Run: headless pygame with SDL's dummy video driver; simulated clock (each Clock.tick advances the game by its frame time, no real sleeping); random seed 0; keys injected as events and as key.get_pressed() state; no mouse input.
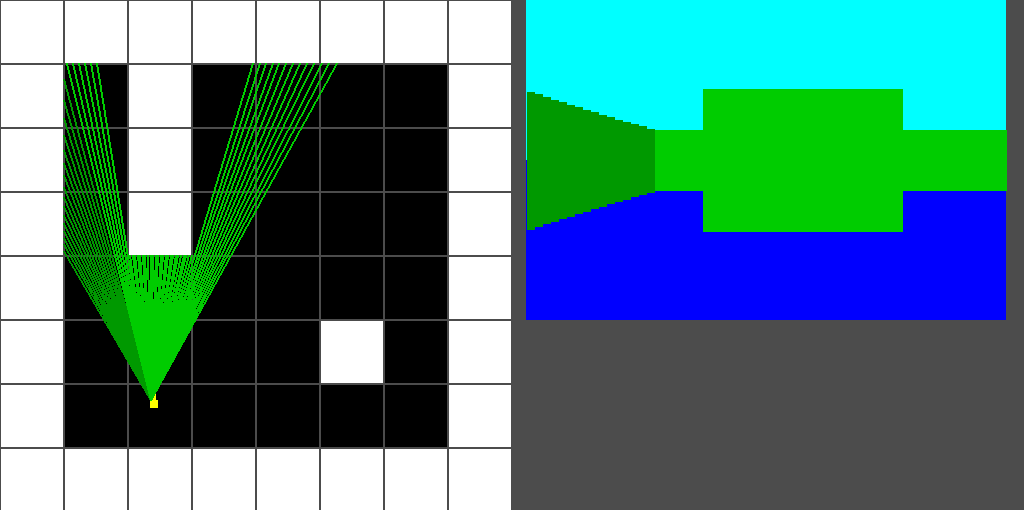
Frame 1 of 4 · flips 1–60 · no input
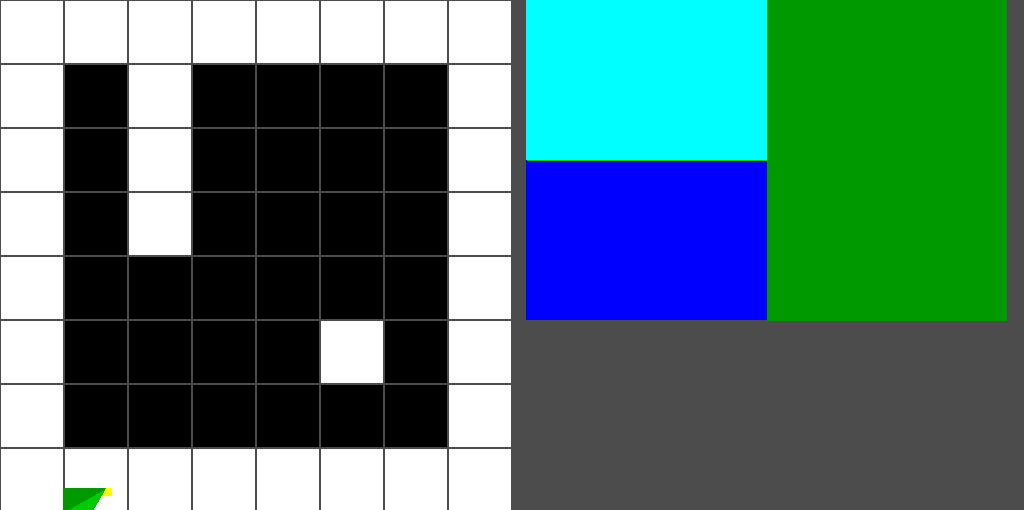
Frame 2 of 4 · flips 61–180 · tapped SPACE, RETURN · held RIGHT (→), D
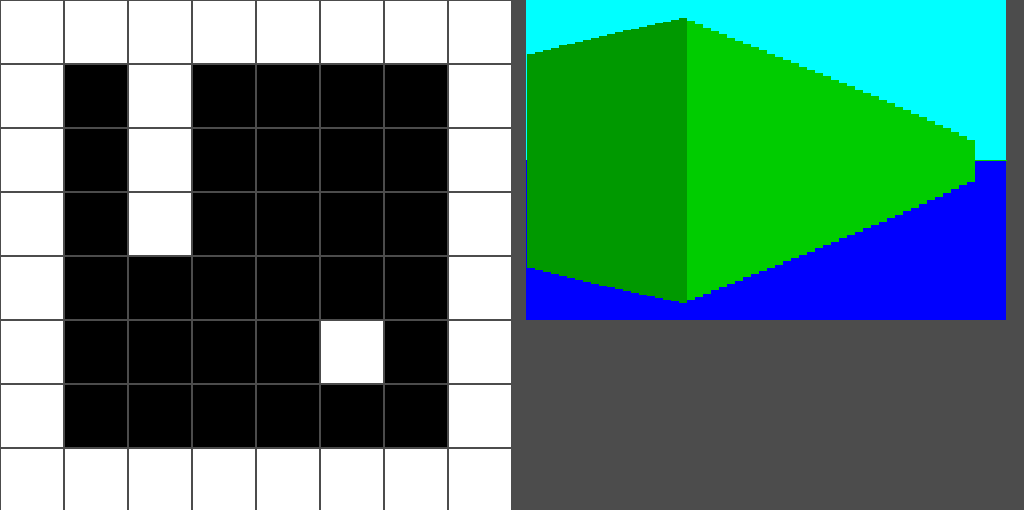
Frame 3 of 4 · flips 181–300 · held DOWN (↓), S
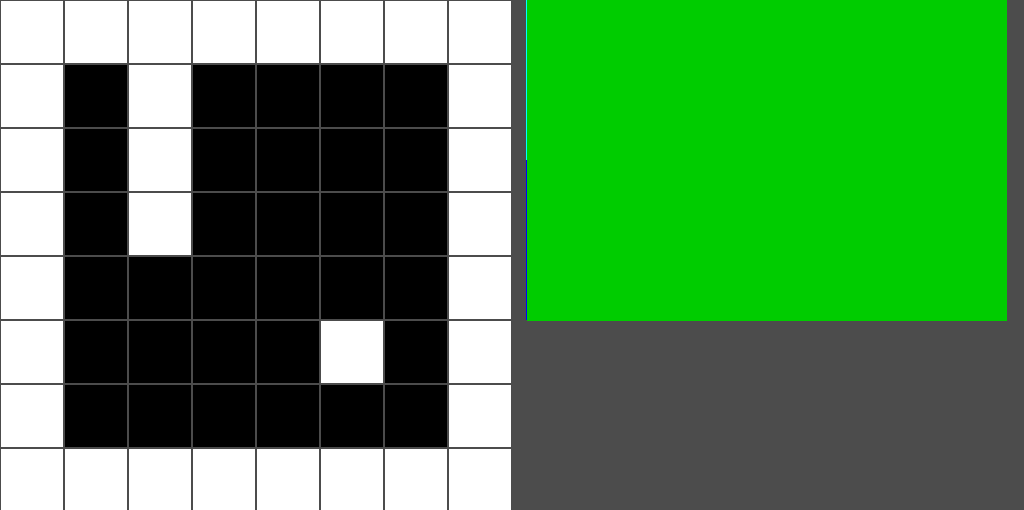
Frame 4 of 4 · flips 301–420 · held LEFT (←), A, UP (↑), W

The pygame program that drew these frames:

#!/usr/bin/python
# coding: utf-8

""" Yet another ray caster 1.0 - (C) 2021, hlubenow
    Python/Pygame version of the tutorial code by 3DSage
    (https://github.com/3DSage/OpenGL-Raycaster_v1)

    License: MIT
"""

import pygame

import math
import os

class Main:

    def __init__(self):
        self.player = Player(self)
        self.mapX = 8
        self.mapY = 8
        self.mapS = 64
        self.map = ( 1,1,1,1,1,1,1,1,
                     1,0,1,0,0,0,0,1,
                     1,0,1,0,0,0,0,1,
                     1,0,1,0,0,0,0,1,
                     1,0,0,0,0,0,0,1,
                     1,0,0,0,0,1,0,1,
                     1,0,0,0,0,0,0,1,
                     1,1,1,1,1,1,1,1 )

        self.draw = PygameBackend(self, (1024, 510), "YouTube-3DSage")
        self.draw.mainloop()

    def movePlayer(self, movement):
        self.player.move(movement)

    def drawMap2D(self):
        for y in range(self.mapY):
            for x in range(self.mapX):
                if self.map[y * self.mapX + x] == 1:
                    self.draw.setColor("white")
                else:
                    self.draw.setColor("black")
                xo = x * self.mapS
                yo = y * self.mapS
                self.draw.drawQuad(((0 + xo + 1, 0 + yo + 1),
                                    (0 + xo + 1, self.mapS + yo-1),
                                    (self.mapS + xo - 1, self.mapS + yo-1),
                                    (self.mapS + xo - 1, 0 + yo + 1)))

    def fixAngle(self, a):
        if a > 359:
            a -= 360
        if a < 0:
            a += 360
        return a

    def drawPlayer2D(self):
        self.draw.setColor("yellow")
        self.draw.drawPoint((self.player.x, self.player.y), 8)
        self.draw.drawLine(((self.player.x + 3, self.player.y + 3),
                           (self.player.x + 3 + self.player.dx * 20, self.player.y + 3 + self.player.dy * 20)),
                           4)

    def distance(self, ax, ay, bx, by, ang):
        return math.cos(math.radians(ang)) * (bx-ax) - math.sin(math.radians(ang)) * (by-ay)

    def drawRays2D(self):
        self.draw.setColor("turquoise")
        self.draw.drawQuad(((526, 0), (1006, 0), (1006, 160), (526, 160)))

        self.draw.setColor("blue")
        self.draw.drawQuad(((526, 160), (1006, 160), (1006, 320), (526, 320)))
        
        ra = self.fixAngle(self.player.angle + 30) # ray set back 30 degrees
 
        for r in range(60):
            # ---Vertical--- 
            dof = 0
            side = 0
            disV = 100000
            Tan = math.tan(math.radians(ra))
            if math.cos(math.radians(ra)) > 0.001:
                rx = ((int(self.player.x) >> 6) << 6) + 64
                ry = (self.player.x - rx) * Tan + self.player.y
                xo = 64
                yo = -xo * Tan # looking left
            elif math.cos(math.radians(ra)) < -0.001:
                rx = ((int(self.player.x) >> 6) << 6) - 0.0001
                ry = (self.player.x - rx) * Tan + self.player.y
                xo = -64
                yo = -xo * Tan # looking right
            else:
                rx = self.player.x
                ry = self.player.y
                dof = 8 # looking up or down. no hit  
  
            while dof < 8:
                mx = int(rx) >> 6
                my = int(ry) >> 6
                mp = my * self.mapX + mx
                if mp > 0 and mp < self.mapX * self.mapY and self.map[mp] == 1:
                    dof=8
                    disV = math.cos(math.radians(ra)) * (rx - self.player.x) - math.sin(math.radians(ra)) * (ry - self.player.y) # hit         
                else:
                    rx += xo
                    ry += yo
                    dof += 1 # check next horizontal
            vx = rx
            vy = ry
 
            # ---Horizontal---
            dof = 0
            disH = 100000
            # A division by zero also happened in the C original.
            # We avoid it here:
            if Tan == 0:
                Tan = 100000 # Just some big number.
            else:
                Tan = 1.0 / Tan
            if math.sin(math.radians(ra)) > 0.001:
                ry = ((int(self.player.y) >> 6) << 6) - 0.0001
                rx = (self.player.y - ry) * Tan + self.player.x
                yo = -64
                xo = -yo * Tan # looking up 
            elif math.sin(math.radians(ra)) < -0.001:
                ry = ((int(self.player.y) >> 6) << 6) + 64
                rx = (self.player.y - ry) * Tan + self.player.x
                yo = 64
                xo = -yo * Tan # looking down
            else:
                rx = self.player.x
                ry = self.player.y
                dof = 8 # looking straight left or right
 
            while dof < 8:
                mx = int(rx) >> 6
                my = int(ry) >> 6
                mp = my * self.mapX + mx
                if mp > 0 and mp < self.mapX * self.mapY and self.map[mp] == 1:
                    dof = 8
                    disH = math.cos(math.radians(ra)) * (rx - self.player.x) - math.sin(math.radians(ra)) * (ry - self.player.y) # hit         
                else:
                    rx += xo
                    ry += yo
                    dof += 1 # check next horizontal
  
            self.draw.setColor("green")
            if disV < disH:
                rx = vx
                ry = vy
                disH = disV
                self.draw.setColor("dark_green") # horizontal hit first
            self.draw.drawLine(((self.player.x, self.player.y), (rx, ry)), 2)

            ca = self.fixAngle(self.player.angle - ra)
            disH = disH * math.cos(math.radians(ca)) # fix fisheye 
            lineH = int((self.mapS * 320) / (disH))
            if lineH > 320:
                lineH = 320 # line height and limit
            lineOff = 160 - (lineH >> 1) # line offset
  
            # draw vertical wall:
            self.draw.drawLine(((r * 8 + 530, lineOff), (r * 8 + 530, lineOff + lineH)), 8)

            ra = self.fixAngle(ra - 1) # go to next ray


class Player:

    def __init__(self, main):
        self.main  = main
        self.x     = 150
        self.y     = 400
        self.angle = 90
        self.dx    =  math.cos(math.radians(self.angle))
        self.dy    = -math.sin(math.radians(self.angle))

    def move(self, movement):

        if movement == "turn_left":
            self.angle += 5
            self.angle =  self.main.fixAngle(self.angle)
            self.dx    =  math.cos(math.radians(self.angle))
            self.dy    = -math.sin(math.radians(self.angle))

        if movement == "turn_right":
            self.angle -= 5
            self.angle =  self.main.fixAngle(self.angle)
            self.dx    =  math.cos(math.radians(self.angle))
            self.dy    = -math.sin(math.radians(self.angle))

        if movement == "forward":
            self.x += self.dx * 5
            self.y += self.dy * 5

        if movement == "backwards":
            self.x -= self.dx * 5
            self.y -= self.dy * 5

        if movement == "strafe_left":
            self.x += self.dy * 5
            self.y -= self.dx * 5

        if movement == "strafe_right":
            self.x -= self.dy * 5
            self.y += self.dx * 5


class PygameBackend:

    def __init__(self, main, screensize, windowtitle):
        self.main = main
        # Pygame color values just seem to be OpenGL color values multiplied by 255:
        self.colors = {"black"      : (0, 0, 0),
                       "white"      : (255, 255, 255),
                       "grey"       : (76, 76, 76),
                       "yellow"     : (255, 255, 0),
                       "turquoise"  : (0, 255, 255),
                       "green"      : (0, 204, 0),
                       "dark_green" : (0, 153, 0),
                       "blue"       : (0, 0, 255)}

        self.color = None

        self.movements = { pygame.K_a      : "strafe_left",
                           pygame.K_LEFT   : "turn_left",
                           pygame.K_d      : "strafe_right",
                           pygame.K_RIGHT  : "turn_right",
                           pygame.K_w      : "forward",
                           pygame.K_UP     : "forward",
                           pygame.K_s      : "backwards",
                           pygame.K_DOWN   : "backwards",
                           pygame.K_q      : "quit",
                           pygame.K_ESCAPE : "quit"}

        os.environ['SDL_VIDEO_WINDOW_POS'] = "112, 72"
        self.screen = pygame.display.set_mode((screensize[0], screensize[1]))
        pygame.display.set_caption(windowtitle)
        pygame.init()
        self.clock = pygame.time.Clock()

    def mainloop(self):

        while True:
            self.clock.tick(50)
            self.screen.fill(self.colors["grey"])
            if self.processEvents() == "quit":
                return
            self.main.drawMap2D()
            self.main.drawPlayer2D()
            self.main.drawRays2D()
            pygame.display.flip()

    def processEvents(self):
        pygame.event.pump()
        pressed = pygame.key.get_pressed()
        for i in self.movements.keys():
            if pressed[i]:
                self.main.movePlayer(self.movements[i])
        if pressed[pygame.K_q]:
            quit()
            return "quit"
        return 0

    def setColor(self, colorname):
        self.color = self.colors[colorname]

    def drawQuad(self, points):
        rect = pygame.Rect(points[0][0],
                           points[0][1],
                           points[2][0] - points[0][0],
                           points[2][1] - points[0][1])
        pygame.draw.rect(self.screen, self.color, rect)

    def drawPoint(self, point, size):
        rect = pygame.Rect(point[0],
                           point[1],
                           size, size)
        pygame.draw.rect(self.screen, self.color, rect)

    def drawLine(self, points, linewidth):
        pygame.draw.line(self.screen, self.color, points[0], points[1], linewidth)


if __name__ == '__main__':
    Main()
